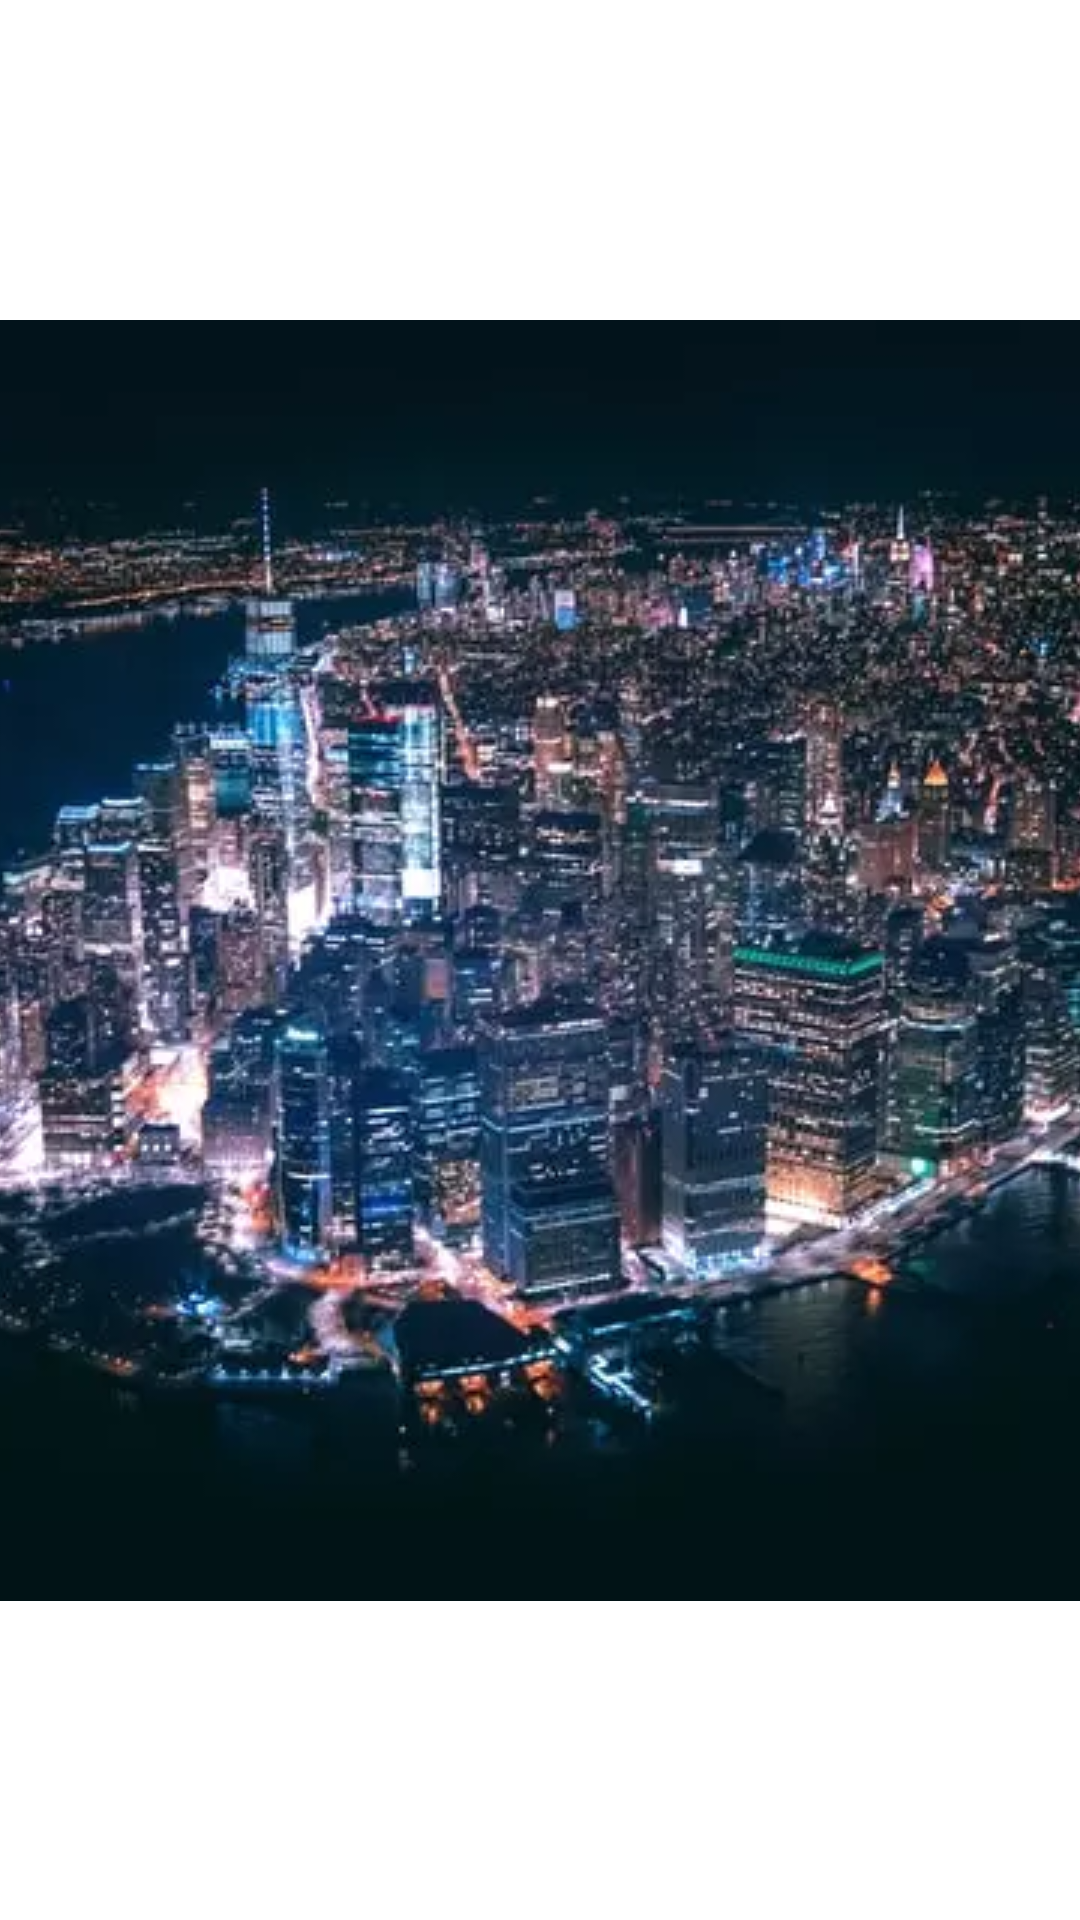

Android layout source for this screen:
<!-- AndroidManifest.xml: application theme Theme.RealEstateManager -->
<!-- res/layout/nav_drawer_header.xml -->
<?xml version="1.0" encoding="utf-8"?>
<androidx.constraintlayout.widget.ConstraintLayout xmlns:android="http://schemas.android.com/apk/res/android"
    xmlns:app="http://schemas.android.com/apk/res-auto"
    android:layout_width="match_parent"
    android:layout_height="200dp">

    <ImageView
        android:id="@+id/imageView"
        android:layout_width="wrap_content"
        android:layout_height="wrap_content"
        android:contentDescription="@string/photo_by_andre_benz_unsplash"
        android:scaleType="centerCrop"
        app:layout_constraintBottom_toBottomOf="parent"
        app:layout_constraintEnd_toEndOf="parent"
        app:layout_constraintStart_toStartOf="parent"
        app:layout_constraintTop_toTopOf="parent"
        app:srcCompat="@drawable/new_york_by_night" />
</androidx.constraintlayout.widget.ConstraintLayout>
<!-- resources referenced by this layout -->
<resources>
  <!-- drawable new_york_by_night: webp bitmap (drawable, 44228 bytes) -->
  <string name="photo_by_andre_benz_unsplash">Photo by Andre Benz Unsplash</string>
  <style name="Theme.RealEstateManager" parent="Theme.MaterialComponents.DayNight.NoActionBar">
          
          <item name="colorPrimary">@color/primaryColor</item>
          <item name="colorPrimaryVariant">@color/primaryLightColor</item>
          <item name="colorOnPrimary">@color/primaryTextColor</item>
          
          <item name="colorSecondary">@color/secondaryColor</item>
          <item name="colorSecondaryVariant">@color/secondaryLightColor</item>
          <item name="colorOnSecondary">@color/secondaryTextColor</item>
          
          <item name="android:statusBarColor" tools:targetApi="l">?attr/colorPrimaryVariant</item>
          
      </style>
  <color name="primaryColor">#1a237e</color>
  <color name="primaryLightColor">#534bae</color>
  <color name="primaryTextColor">#ffffff</color>
  <color name="secondaryColor">#00838e</color>
  <color name="secondaryLightColor">#4fb3be</color>
  <color name="secondaryTextColor">#ffffff</color>
</resources>
